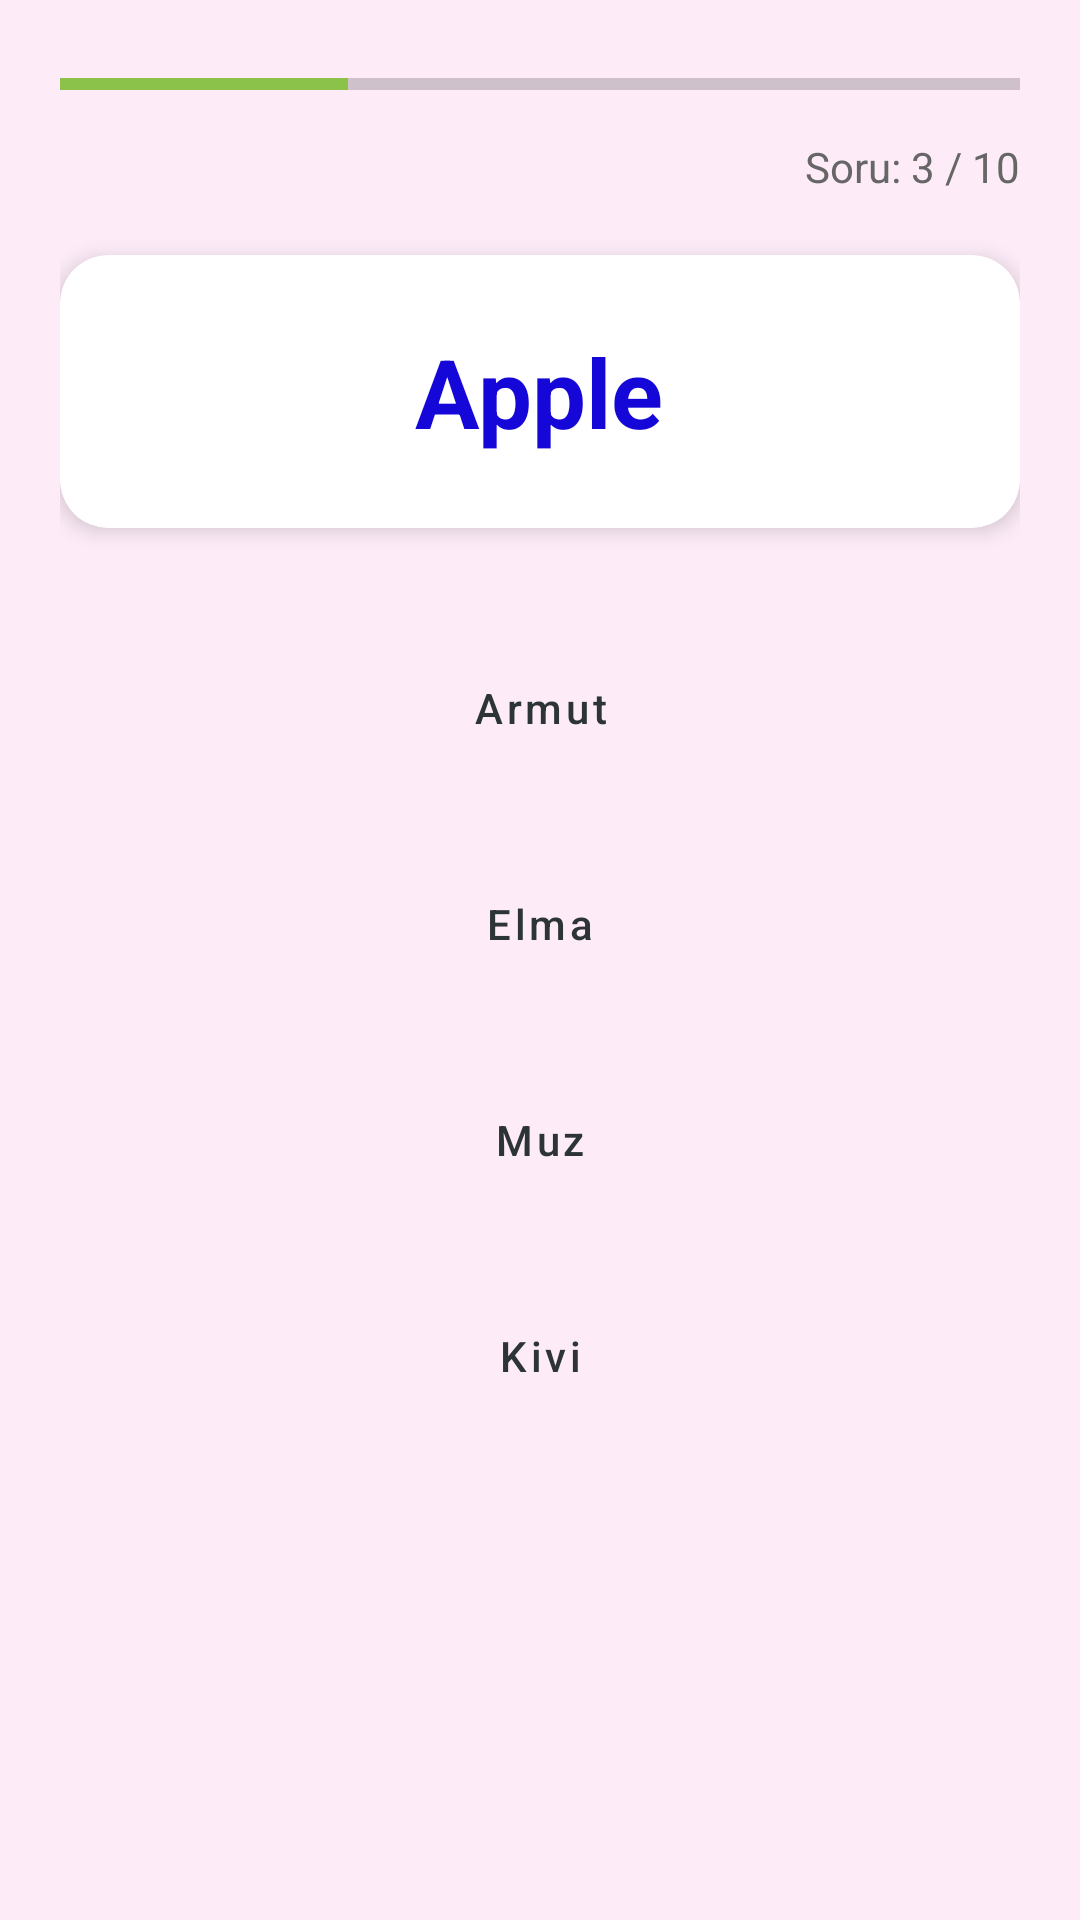

Reconstruct the res/layout file that produces this screen, plus the resources it refers to.
<!-- AndroidManifest.xml: application theme Theme.KelimeEzberlemeSistemi -->
<!-- res/layout/activity_quiz.xml -->
<?xml version="1.0" encoding="utf-8"?>
<LinearLayout xmlns:android="http://schemas.android.com/apk/res/android"
    xmlns:app="http://schemas.android.com/apk/res-auto"
    android:layout_width="match_parent"
    android:layout_height="match_parent"
    android:orientation="vertical"
    android:padding="20dp"
    android:background="#0CE91E63">

    <ProgressBar
        android:id="@+id/quizProgressBar"
        style="?android:attr/progressBarStyleHorizontal"
        android:layout_width="match_parent"
        android:layout_height="wrap_content"
        android:progress="30"
        android:max="100"
        android:progressTint="#8BC34A"
        android:layout_marginBottom="10dp"/>

    <TextView
        android:id="@+id/tvQuestionCount"
        android:layout_width="wrap_content"
        android:layout_height="wrap_content"
        android:text="Soru: 3 / 10"
        android:textColor="#666666"
        android:layout_gravity="end"
        android:layout_marginBottom="20dp"/>

    <androidx.cardview.widget.CardView
        android:layout_width="match_parent"
        android:layout_height="wrap_content"
        app:cardCornerRadius="16dp"
        app:cardElevation="4dp"
        android:layout_marginBottom="30dp">

        <LinearLayout
            android:layout_width="match_parent"
            android:layout_height="wrap_content"
            android:orientation="vertical"
            android:padding="24dp"
            android:gravity="center">

            <TextView
                android:id="@+id/tvQuestionWord"
                android:layout_width="wrap_content"
                android:layout_height="wrap_content"
                android:text="Apple"
                android:textSize="32sp"
                android:textStyle="bold"
                android:textColor="#1507D7"/>
        </LinearLayout>
    </androidx.cardview.widget.CardView>

    <Button
        android:id="@+id/btnOption1"
        android:layout_width="match_parent"
        android:layout_height="60dp"
        android:text="Armut"
        android:textAllCaps="false"
        android:layout_marginBottom="12dp"
        android:backgroundTint="#FFFFFF"
        android:textColor="#2D3436"
        app:strokeColor="#D1D1D1"
        app:strokeWidth="1dp"
        style="@style/Widget.MaterialComponents.Button.OutlinedButton"/>

    <Button
        android:id="@+id/btnOption2"
        android:layout_width="match_parent"
        android:layout_height="60dp"
        android:text="Elma"
        android:textAllCaps="false"
        android:layout_marginBottom="12dp"
        android:backgroundTint="#FFFFFF"
        android:textColor="#2D3436"
        app:strokeColor="#D1D1D1"
        app:strokeWidth="1dp"
        style="@style/Widget.MaterialComponents.Button.OutlinedButton"/>

    <Button
        android:id="@+id/btnOption3"
        android:layout_width="match_parent"
        android:layout_height="60dp"
        android:text="Muz"
        android:textAllCaps="false"
        android:layout_marginBottom="12dp"
        android:backgroundTint="#FFFFFF"
        android:textColor="#2D3436"
        app:strokeColor="#D1D1D1"
        app:strokeWidth="1dp"
        style="@style/Widget.MaterialComponents.Button.OutlinedButton"/>

    <Button
        android:id="@+id/btnOption4"
        android:layout_width="match_parent"
        android:layout_height="60dp"
        android:text="Kivi"
        android:textAllCaps="false"
        android:layout_marginBottom="12dp"
        android:backgroundTint="#FFFFFF"
        android:textColor="#2D3436"
        app:strokeColor="#D1D1D1"
        app:strokeWidth="1dp"
        style="@style/Widget.MaterialComponents.Button.OutlinedButton"/>

</LinearLayout>
<!-- resources referenced by this layout -->
<resources>
  <style name="Theme.KelimeEzberlemeSistemi" parent="Base.Theme.KelimeEzberlemeSistemi" />
  <style name="Base.Theme.KelimeEzberlemeSistemi" parent="Theme.Material3.DayNight">
          
          
      </style>
</resources>
